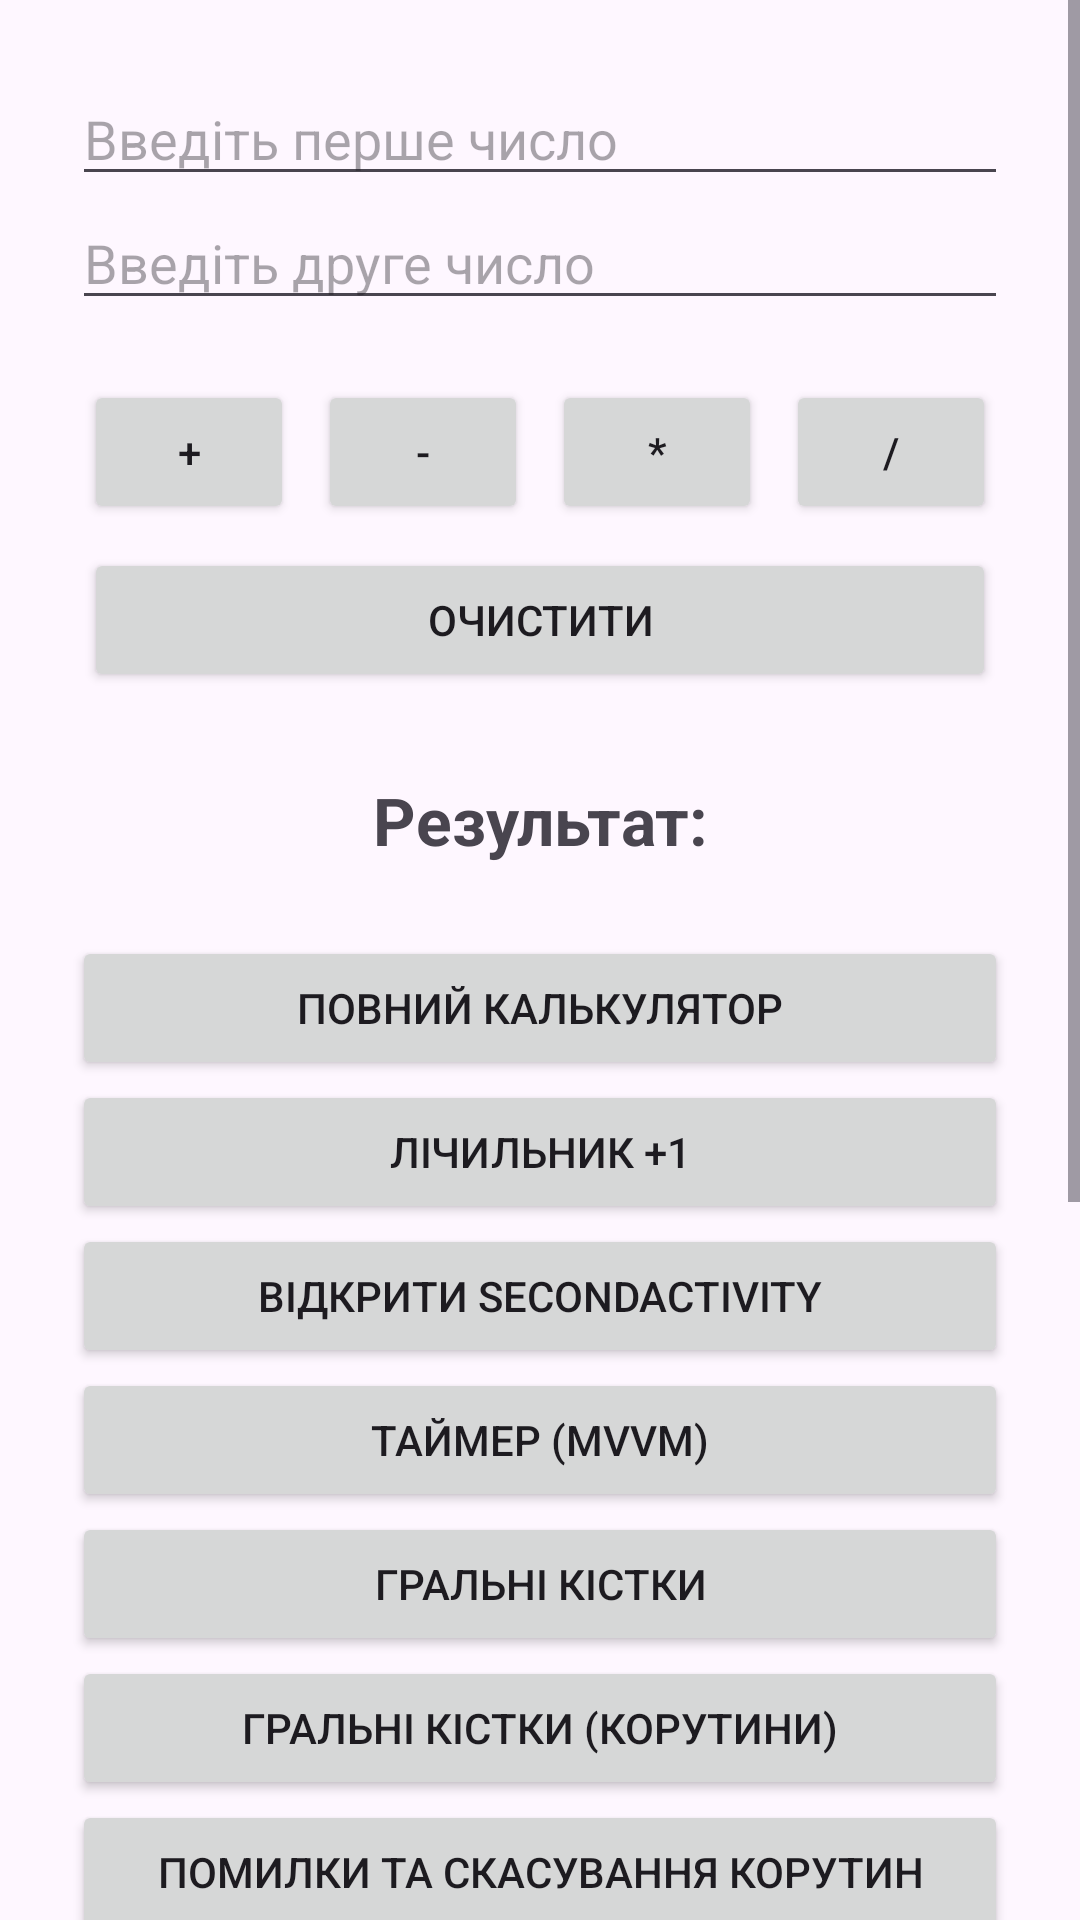

Here is an Android app screen rendered from its layout file. Give the layout XML and the strings, colors and styles it references.
<!-- AndroidManifest.xml: application theme Theme.Homework2_1 -->
<!-- res/layout/activity_main.xml -->
<?xml version="1.0" encoding="utf-8"?>
<ScrollView xmlns:android="http://schemas.android.com/apk/res/android"
    xmlns:tools="http://schemas.android.com/tools"
    android:id="@+id/main"
    android:layout_width="match_parent"
    android:layout_height="match_parent"
    tools:context=".MainActivity">

<LinearLayout
    android:layout_width="match_parent"
    android:layout_height="wrap_content"
    android:padding="24dp"
    android:orientation="vertical">

    <EditText
        android:id="@+id/firstNumberInput"
        android:layout_width="match_parent"
        android:layout_height="wrap_content"
        android:hint="@string/first_number_hint"
        android:inputType="numberDecimal|numberSigned" />

    <EditText
        android:id="@+id/secondNumberInput"
        android:layout_width="match_parent"
        android:layout_height="wrap_content"
        android:hint="@string/second_number_hint"
        android:inputType="numberDecimal|numberSigned" />

    
    <LinearLayout
        android:layout_width="match_parent"
        android:layout_height="wrap_content"
        android:layout_marginTop="16dp"
        android:orientation="horizontal">

        <Button
            android:id="@+id/plusButton"
            android:layout_width="0dp"
            android:layout_height="wrap_content"
            android:layout_margin="4dp"
            android:layout_weight="1"
            android:text="+" />

        <Button
            android:id="@+id/minusButton"
            android:layout_width="0dp"
            android:layout_height="wrap_content"
            android:layout_margin="4dp"
            android:layout_weight="1"
            android:text="-" />

        <Button
            android:id="@+id/multiplyButton"
            android:layout_width="0dp"
            android:layout_height="wrap_content"
            android:layout_margin="4dp"
            android:layout_weight="1"
            android:text="*" />

        <Button
            android:id="@+id/divideButton"
            android:layout_width="0dp"
            android:layout_height="wrap_content"
            android:layout_margin="4dp"
            android:layout_weight="1"
            android:text="/" />

    </LinearLayout>

    <Button
        android:id="@+id/clearButton"
        android:layout_width="match_parent"
        android:layout_height="wrap_content"
        android:layout_margin="4dp"
        android:text="@string/clear" />

    <TextView
        android:id="@+id/resultText"
        android:layout_width="match_parent"
        android:layout_height="wrap_content"
        android:layout_marginTop="24dp"
        android:gravity="center"
        android:text="@string/result_empty"
        android:textSize="22sp"
        android:textStyle="bold" />

    
    <Button
        android:id="@+id/openFullCalculatorButton"
        android:layout_width="match_parent"
        android:layout_height="wrap_content"
        android:layout_marginTop="24dp"
        android:text="@string/open_full_calculator" />

    
    <Button
        android:id="@+id/countButton"
        android:layout_width="match_parent"
        android:layout_height="wrap_content"
        android:text="@string/count" />

    <Button
        android:id="@+id/openSecondButton"
        android:layout_width="match_parent"
        android:layout_height="wrap_content"
        android:text="@string/open_second" />

    <Button
        android:id="@+id/openTimerButton"
        android:layout_width="match_parent"
        android:layout_height="wrap_content"
        android:text="@string/open_timer" />

    <Button
        android:id="@+id/openDiceButton"
        android:layout_width="match_parent"
        android:layout_height="wrap_content"
        android:text="@string/open_dice" />

    <Button
        android:id="@+id/openDiceCoroutinesButton"
        android:layout_width="match_parent"
        android:layout_height="wrap_content"
        android:text="@string/open_dice_coroutines" />

    <Button
        android:id="@+id/openCoroutineErrorsButton"
        android:layout_width="match_parent"
        android:layout_height="wrap_content"
        android:text="@string/open_coroutine_errors" />

    <Button
        android:id="@+id/openDownloadButton"
        android:layout_width="match_parent"
        android:layout_height="wrap_content"
        android:text="@string/open_download" />

    <Button
        android:id="@+id/openFlowComparisonButton"
        android:layout_width="match_parent"
        android:layout_height="wrap_content"
        android:text="@string/open_flow_comparison" />

    <Button
        android:id="@+id/openBroadcastLogButton"
        android:layout_width="match_parent"
        android:layout_height="wrap_content"
        android:text="@string/open_broadcast_log" />

    <Button
        android:id="@+id/openServiceTimerButton"
        android:layout_width="match_parent"
        android:layout_height="wrap_content"
        android:text="@string/open_service_timer" />

    <Button
        android:id="@+id/openWorkManagerButton"
        android:layout_width="match_parent"
        android:layout_height="wrap_content"
        android:text="@string/open_work_manager" />

    <Button
        android:id="@+id/openWaterReminderButton"
        android:layout_width="match_parent"
        android:layout_height="wrap_content"
        android:text="@string/open_water_reminder" />

    <Button
        android:id="@+id/openPrivatBankButton"
        android:layout_width="match_parent"
        android:layout_height="wrap_content"
        android:text="@string/open_privat_bank" />

</LinearLayout>

</ScrollView>
<!-- resources referenced by this layout -->
<resources>
  <string name="clear">Очистити</string>
  <string name="count">Лічильник +1</string>
  <string name="first_number_hint">Введіть перше число</string>
  <string name="open_broadcast_log">Журнал системних подій (Compose)</string>
  <string name="open_coroutine_errors">Помилки та скасування корутин</string>
  <string name="open_dice">Гральні кістки</string>
  <string name="open_dice_coroutines">Гральні кістки (корутини)</string>
  <string name="open_download">Завантаження файлу (Flow)</string>
  <string name="open_flow_comparison">Flow vs StateFlow (Фібоначчі)</string>
  <string name="open_full_calculator">Повний калькулятор</string>
  <string name="open_privat_bank">ПриватБанк — валюти (Retrofit)</string>
  <string name="open_second">Відкрити SecondActivity</string>
  <string name="open_service_timer">Таймер на Service (Foreground + Bound)</string>
  <string name="open_timer">Таймер (MVVM)</string>
  <string name="open_water_reminder">Нагадування «Випий води!» (WorkManager)</string>
  <string name="open_work_manager">Синхронізація новин (WorkManager)</string>
  <string name="result_empty">Результат:</string>
  <string name="second_number_hint">Введіть друге число</string>
  <style name="Theme.Homework2_1" parent="Base.Theme.Homework2_1" />
  <style name="Base.Theme.Homework2_1" parent="Theme.Material3.DayNight.NoActionBar">
          
          
      </style>
</resources>
